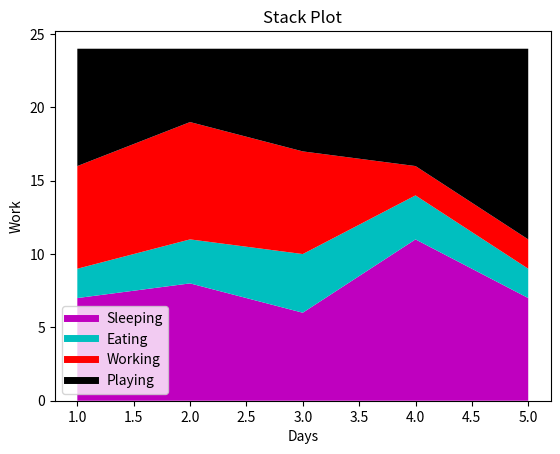

This figure's Python source:
import matplotlib.pyplot as plt

days = [1, 2, 3, 4, 5]

sleeping = [7, 8, 6, 11, 7]
eating = [2, 3, 4, 3, 2]
working = [7, 8, 7, 2, 2]
playing = [8, 5, 7, 8, 13]

plt.plot([], [], color='m', label='Sleeping', linewidth=5)
plt.plot([], [], color='c', label='Eating', linewidth=5)
plt.plot([], [], color='r', label='Working', linewidth=5)
plt.plot([], [], color='k', label='Playing', linewidth=5)

plt.stackplot(days, sleeping, eating, working, playing, colors=['m', 'c', 'r', 'k'])

plt.xlabel('Days')
plt.ylabel('Work')
plt.title('Stack Plot')

plt.legend()
plt.show()
